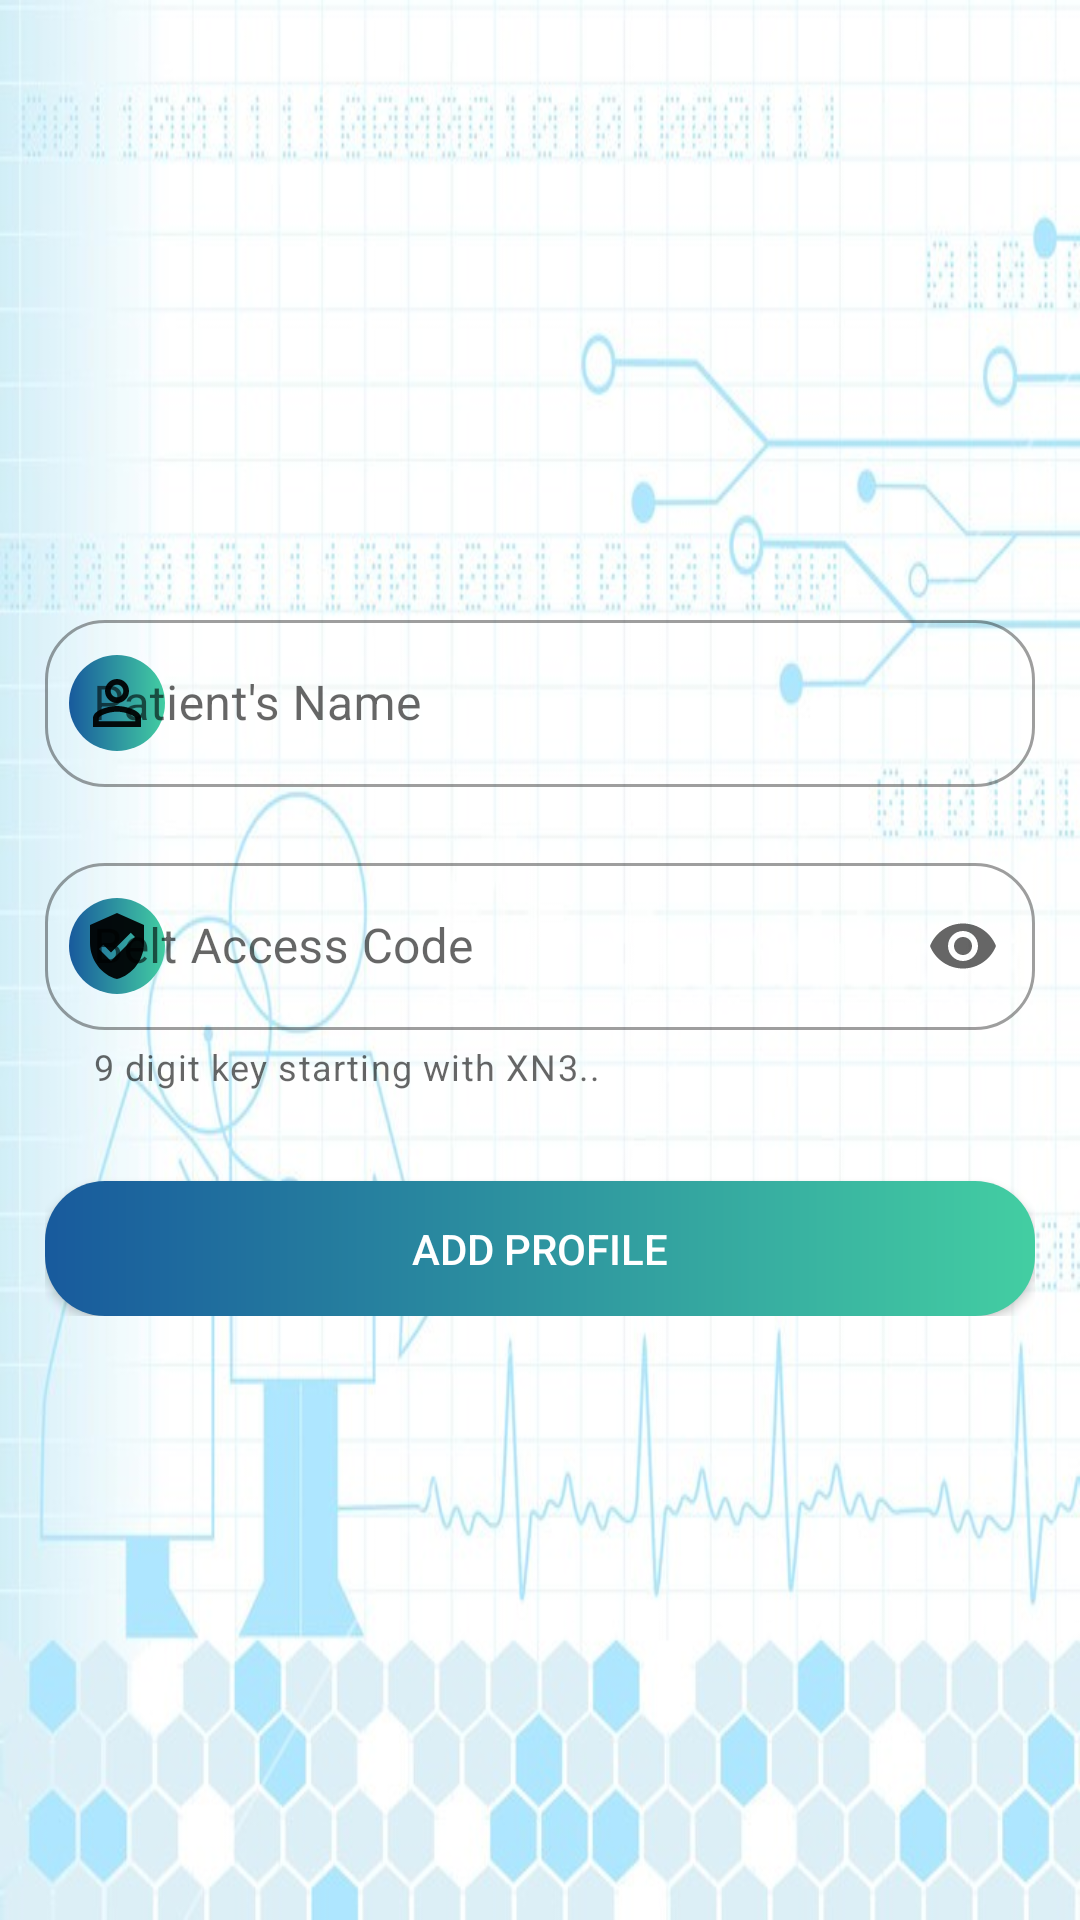

Android layout source for this screen:
<!-- AndroidManifest.xml: application theme AppTheme -->
<!-- res/layout/fragment_createnewprofile.xml -->
<?xml version="1.0" encoding="utf-8"?>
<FrameLayout xmlns:android="http://schemas.android.com/apk/res/android"
xmlns:tools="http://schemas.android.com/tools"
xmlns:app="http://schemas.android.com/apk/res-auto"
android:layout_width="match_parent"
android:layout_height="match_parent"
android:background="@drawable/background1"
tools:context=".CNewFragment">

<LinearLayout
    android:layout_width="wrap_content"
    android:layout_height="wrap_content"
    android:orientation="vertical"
    android:layout_gravity="center">

    <com.google.android.material.textfield.TextInputLayout
        style="@style/Widget.MaterialComponents.TextInputLayout.OutlinedBox"
        android:id="@+id/pn_layout"
        android:layout_width="330dp"
        android:layout_height="wrap_content"
        android:hint="@string/patient_s_name"
        app:boxCornerRadiusBottomEnd="20dp"
        app:boxCornerRadiusBottomStart="20dp"
        app:boxCornerRadiusTopEnd="20dp"
        app:boxCornerRadiusTopStart="20dp"
        app:startIconDrawable="@drawable/pnimg"
        app:startIconTint="@null">

        <com.google.android.material.textfield.TextInputEditText
            android:id="@+id/pn"
            android:layout_width="match_parent"
            android:layout_height="wrap_content"
            android:textColor="#000000" />

    </com.google.android.material.textfield.TextInputLayout>


    <com.google.android.material.textfield.TextInputLayout
        style="@style/Widget.MaterialComponents.TextInputLayout.OutlinedBox"
        android:id="@+id/bac_layout"
        android:layout_width="330dp"
        android:layout_height="wrap_content"
        android:layout_marginTop="20dp"
        android:hint="@string/belt_access_code"
        app:boxCornerRadiusBottomEnd="20dp"
        app:boxCornerRadiusBottomStart="20dp"
        app:boxCornerRadiusTopEnd="20dp"
        app:boxCornerRadiusTopStart="20dp"
        app:endIconMode="password_toggle"
        app:helperText="9 digit key starting with XN3.."
        app:helperTextEnabled="true"
        app:startIconDrawable="@drawable/bacimg"
        app:startIconTint="@null">

        <com.google.android.material.textfield.TextInputEditText
            android:id="@+id/bac"
            android:layout_width="match_parent"
            android:layout_height="wrap_content"
            android:inputType="textPassword"
            android:textColor="#000000" />

    </com.google.android.material.textfield.TextInputLayout>

    <Button
        android:id="@+id/button2"
        android:layout_width="330dp"
        android:layout_height="45dp"
        android:layout_marginTop="30dp"
        android:background="@drawable/rounded_corner2"
        android:text="@string/add_profile"
        android:textColor="#FFFFFF" />

</LinearLayout>

</FrameLayout>
<!-- resources referenced by this layout -->
<resources>
  <!-- drawable bacimg (drawable) -->
  <?xml version="1.0" encoding="utf-8"?>
  <layer-list xmlns:android="http://schemas.android.com/apk/res/android">
      <item>
          <shape
              android:shape="oval">
              <gradient
                  android:startColor="#43cea2"
                  android:endColor="#185a9d"
                  android:angle="180"
                  android:type="linear"/>
              <padding android:bottom="4dp"
                  android:left="4dp"
                  android:right="4dp"
                  android:top="4dp"/>
          </shape>
      </item>
      <item android:drawable="@drawable/ic_belt_access_code"/>
  </layer-list>
  <!-- drawable background1: jpg bitmap (drawable, 100165 bytes) -->
  <!-- drawable pnimg (drawable) -->
  <?xml version="1.0" encoding="utf-8"?>
  <layer-list xmlns:android="http://schemas.android.com/apk/res/android">
      <item>
          <shape
              android:shape="oval">
              <gradient
                  android:startColor="#43cea2"
                  android:endColor="#185a9d"
                  android:angle="180"
                  android:type="linear"/>
              <padding android:bottom="4dp"
                  android:left="4dp"
                  android:right="4dp"
                  android:top="4dp"/>
          </shape>
      </item>
      <item android:drawable="@drawable/ic_last_name"/>
  </layer-list>
  <!-- drawable rounded_corner2 (drawable) -->
  <?xml version="1.0" encoding="utf-8"?>
  <shape xmlns:android="http://schemas.android.com/apk/res/android" >
  
      <solid android:color="#ffffff" />
  
      <padding
          android:left="1dp"
          android:right="1dp"
          android:bottom="1dp"
          android:top="1dp" />
  
      <corners android:radius="20dp" />
  
      <gradient
          android:startColor="#43cea2"
          android:endColor="#185a9d"
          android:angle="180"
          android:type="linear"/>
  
  </shape>
  <string name="add_profile">Add Profile</string>
  <string name="belt_access_code">Belt Access Code</string>
  <string name="patient_s_name">Patient\'s Name</string>
  <style name="AppTheme" parent="Theme.MaterialComponents.Light.DarkActionBar.Bridge">
          
          <item name="colorPrimary">@color/colorPrimary</item>
          <item name="colorPrimaryDark">@color/colorPrimaryDark</item>
          <item name="colorAccent">@color/colorAccent</item>
      </style>
  <!-- drawable ic_belt_access_code (drawable) -->
  <vector android:alpha="0.93" android:height="24dp"
      android:tint="#FFFFFF" android:viewportHeight="24.0"
      android:viewportWidth="24.0" android:width="24dp" xmlns:android="http://schemas.android.com/apk/res/android">
      <path android:fillColor="#FF000000" android:pathData="M12,1L3,5v6c0,5.55 3.84,10.74 9,12 5.16,-1.26 9,-6.45 9,-12L21,5l-9,-4zM10,17l-4,-4 1.41,-1.41L10,14.17l6.59,-6.59L18,9l-8,8z"/>
  </vector>
  <!-- drawable ic_last_name (drawable) -->
  <vector android:alpha="0.93" android:height="24dp"
      android:tint="#FFFFFF" android:viewportHeight="24.0"
      android:viewportWidth="24.0" android:width="24dp" xmlns:android="http://schemas.android.com/apk/res/android">
      <path android:fillColor="#FF000000" android:pathData="M12,5.9c1.16,0 2.1,0.94 2.1,2.1s-0.94,2.1 -2.1,2.1S9.9,9.16 9.9,8s0.94,-2.1 2.1,-2.1m0,9c2.97,0 6.1,1.46 6.1,2.1v1.1L5.9,18.1L5.9,17c0,-0.64 3.13,-2.1 6.1,-2.1M12,4C9.79,4 8,5.79 8,8s1.79,4 4,4 4,-1.79 4,-4 -1.79,-4 -4,-4zM12,13c-2.67,0 -8,1.34 -8,4v3h16v-3c0,-2.66 -5.33,-4 -8,-4z"/>
  </vector>
  <color name="colorPrimary">#00276A</color>
  <color name="colorPrimaryDark">#185a9d</color>
  <color name="colorAccent">#185a9d</color>
</resources>
